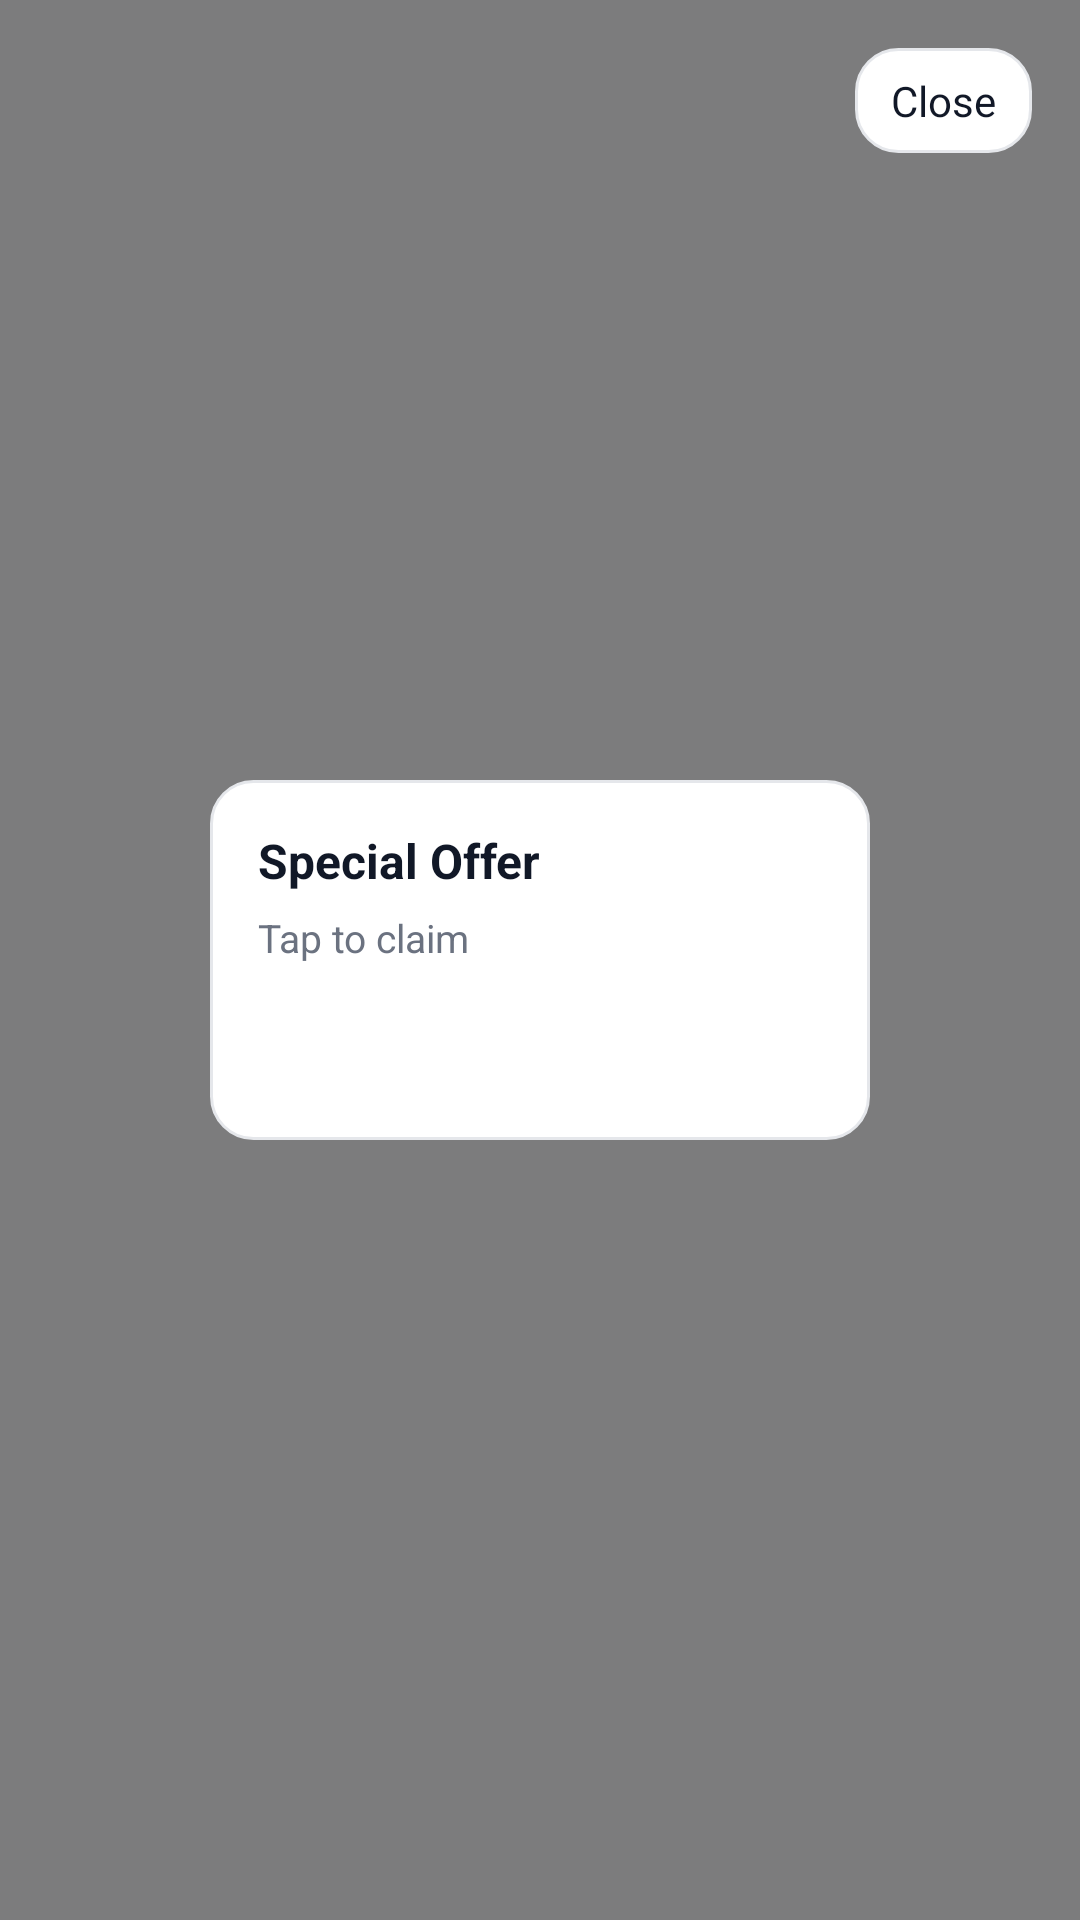

This screen was rendered from an Android layout file. Write that file and the resources it references.
<!-- AndroidManifest.xml: application theme Theme.Tapjacking.Ocean -->
<!-- res/layout/overlay_view.xml -->
<?xml version="1.0" encoding="utf-8"?>
<FrameLayout xmlns:android="http://schemas.android.com/apk/res/android"
    android:id="@+id/overlayRoot"
    android:layout_width="match_parent"
    android:layout_height="match_parent"
    android:background="#80000000">

    
    <LinearLayout
        android:id="@+id/demoCard"
        android:layout_width="220dp"
        android:layout_height="120dp"
        android:layout_gravity="center"
        android:orientation="vertical"
        android:background="@drawable/ocean_surface_bg"
        android:padding="16dp">

        <TextView
            android:id="@+id/demoTitle"
            android:layout_width="wrap_content"
            android:layout_height="wrap_content"
            android:text="@string/overlay_demo_title"
            android:textColor="@color/ocean_text"
            android:textStyle="bold"
            android:textSize="16sp" />

        <TextView
            android:id="@+id/demoDesc"
            android:layout_width="wrap_content"
            android:layout_height="wrap_content"
            android:text="@string/overlay_demo_desc"
            android:textColor="@color/ocean_text_secondary"
            android:textSize="13sp"
            android:paddingTop="6dp" />
    </LinearLayout>

    
    <TextView
        android:id="@+id/btnCloseOverlay"
        android:layout_width="wrap_content"
        android:layout_height="wrap_content"
        android:layout_gravity="top|end"
        android:layout_margin="16dp"
        android:background="@drawable/ocean_surface_bg"
        android:paddingLeft="12dp"
        android:paddingRight="12dp"
        android:paddingTop="8dp"
        android:paddingBottom="8dp"
        android:text="@string/close_overlay"
        android:textColor="@color/ocean_text"
        android:contentDescription="@string/cd_close_overlay" />

</FrameLayout>
<!-- resources referenced by this layout -->
<resources>
  <color name="ocean_text">#111827</color>
  <color name="ocean_text_secondary">#6B7280</color>
  <!-- drawable ocean_surface_bg (drawable) -->
  <?xml version="1.0" encoding="utf-8"?>
  <shape xmlns:android="http://schemas.android.com/apk/res/android"
      android:shape="rectangle">
      <solid android:color="@color/ocean_surface" />
      <corners android:radius="14dp" />
      <stroke android:width="1dp" android:color="#e5e7eb" />
      <padding
          android:left="8dp"
          android:top="8dp"
          android:right="8dp"
          android:bottom="8dp" />
  </shape>
  <string name="cd_close_overlay">Close overlay</string>
  <string name="close_overlay">Close</string>
  <string name="overlay_demo_desc">Tap to claim</string>
  <string name="overlay_demo_title">Special Offer</string>
  <style name="Theme.Tapjacking.Ocean" parent="Theme.MaterialComponents.DayNight.NoActionBar">
          <item name="android:statusBarColor">@color/ocean_primary</item>
          <item name="android:navigationBarColor">@color/ocean_surface</item>
          <item name="android:windowBackground">@color/ocean_background</item>
          <item name="colorPrimary">@color/ocean_primary</item>
          <item name="colorPrimaryVariant">@color/ocean_primary</item>
          <item name="colorSecondary">@color/ocean_secondary</item>
          <item name="colorError">@color/ocean_error</item>
      </style>
  <color name="ocean_surface">#FFFFFF</color>
  <color name="ocean_primary">#2563EB</color>
  <color name="ocean_background">#f9fafb</color>
  <color name="ocean_secondary">#F59E0B</color>
  <color name="ocean_error">#EF4444</color>
</resources>
